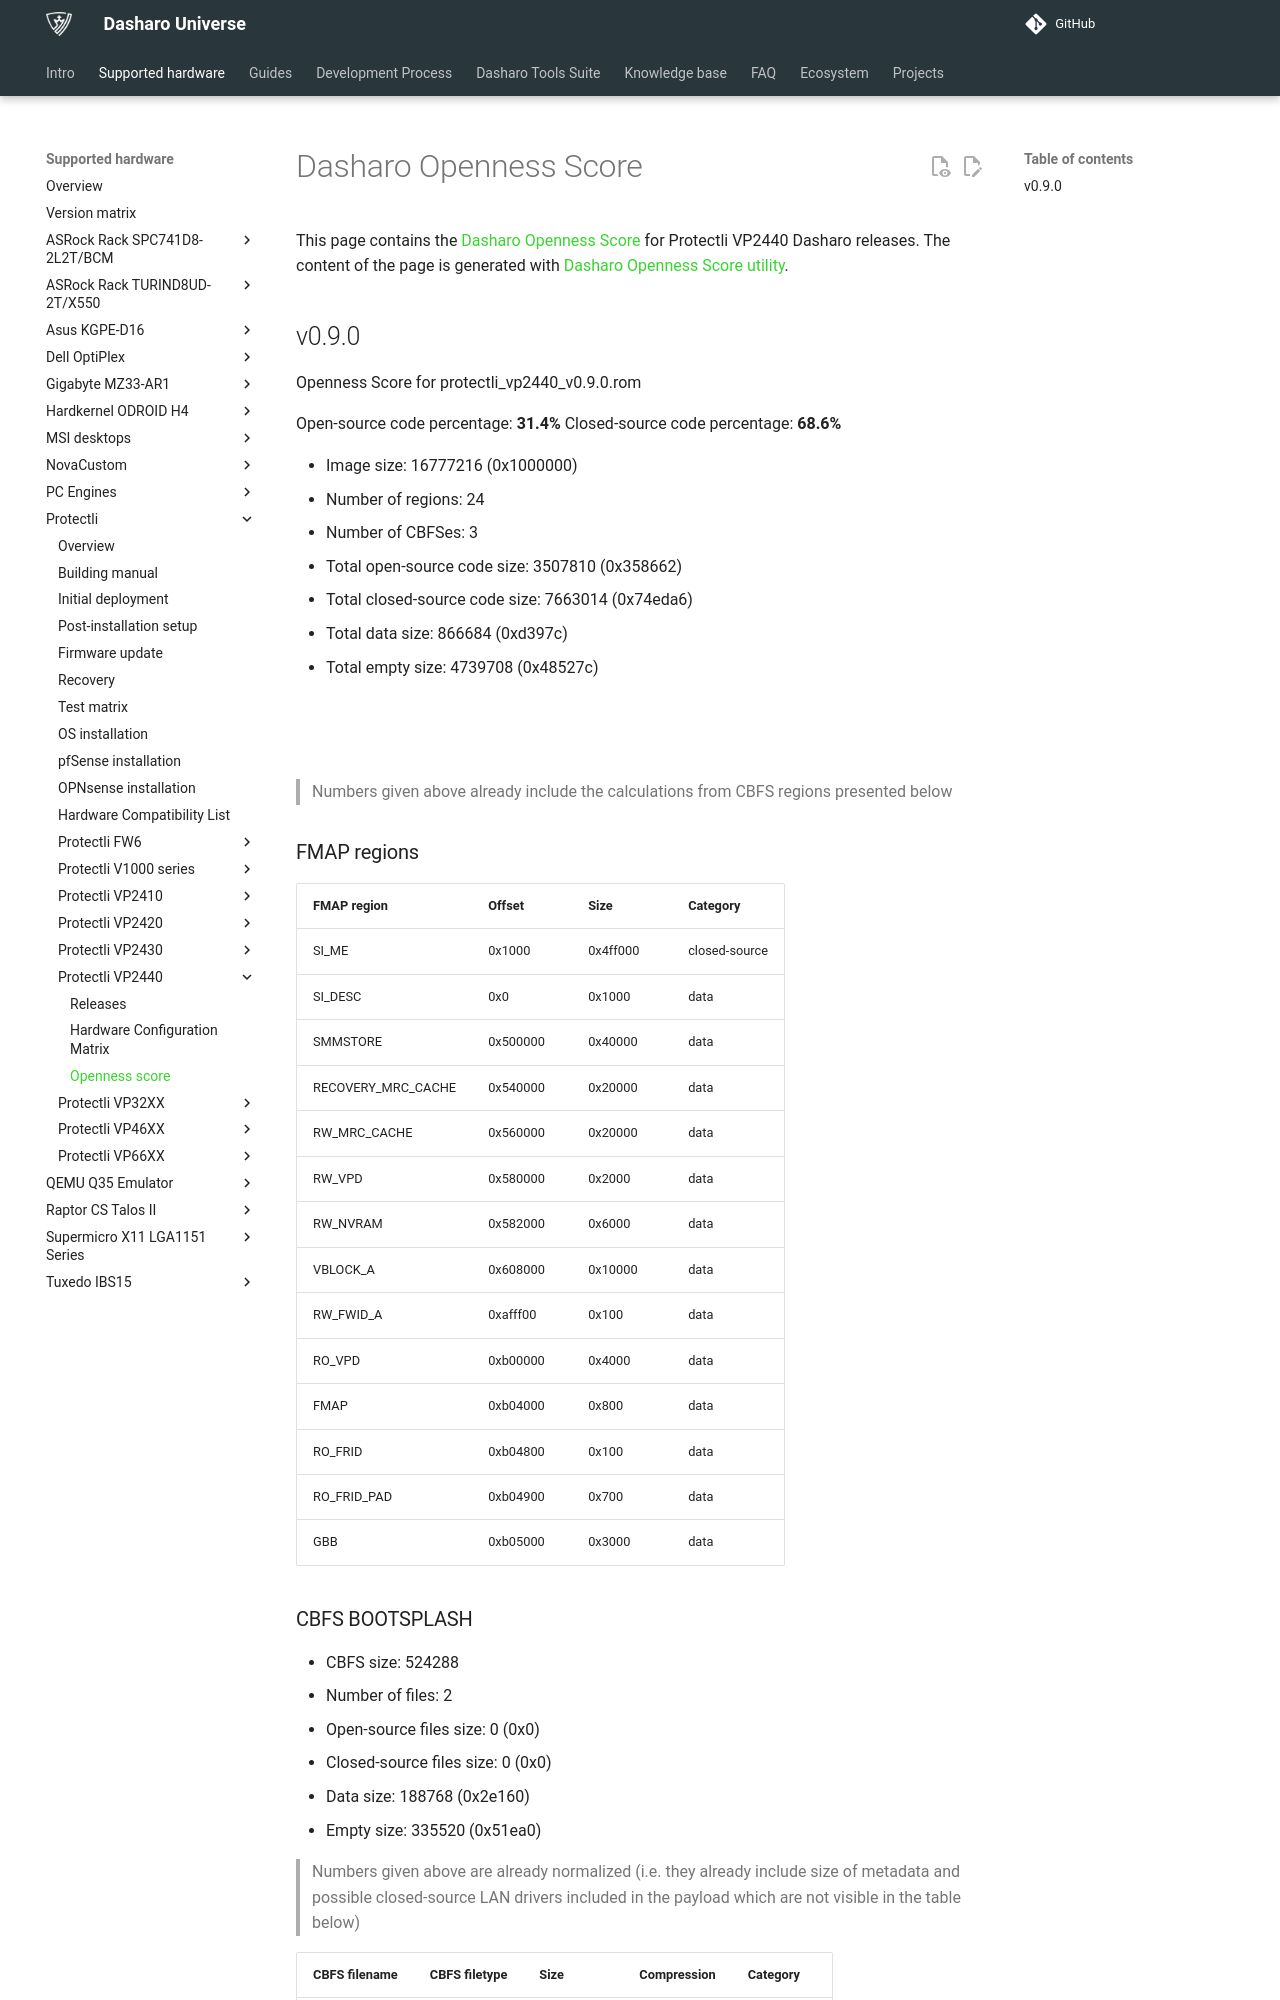

repository: Dasharo/docs · page: variants/protectli_vp2440/openness_score/index.html · generator: mkdocs

# Dasharo Openness Score

This page contains the [Dasharo Openness
Score](../../glossary.md#dasharo-openness-score) for Protectli
VP2440 Dasharo releases. The content of the page is generated
with [Dasharo Openness Score
utility](https://github.com/Dasharo/Openness-Score).

## v0.9.0

Openness Score for protectli_vp2440_v0.9.0.rom

Open-source code percentage: **31.4%**
Closed-source code percentage: **68.6%**

* Image size: 16777216 (0x1000000)
* Number of regions: 24
* Number of CBFSes: 3
* Total open-source code size: 3507810 (0x358662)
* Total closed-source code size: 7663014 (0x74eda6)
* Total data size: 866684 (0xd397c)
* Total empty size: 4739708 (0x48527c)

![](protectli_vp2440_v0.9.0.rom_openness_chart.png)

![](protectli_vp2440_v0.9.0.rom_openness_chart_full_image.png)

> Numbers given above already include the calculations from CBFS regions
> presented below

### FMAP regions

| FMAP region | Offset | Size | Category |
| ----------- | ------ | ---- | -------- |
| SI_ME | 0x1000 | 0x4ff000 | closed-source |
| SI_DESC | 0x0 | 0x1000 | data |
| SMMSTORE | 0x500000 | 0x40000 | data |
| RECOVERY_MRC_CACHE | 0x540000 | 0x20000 | data |
| RW_MRC_CACHE | 0x560000 | 0x20000 | data |
| RW_VPD | 0x580000 | 0x2000 | data |
| RW_NVRAM | 0x582000 | 0x6000 | data |
| VBLOCK_A | 0x608000 | 0x10000 | data |
| RW_FWID_A | 0xafff00 | 0x100 | data |
| RO_VPD | 0xb00000 | 0x4000 | data |
| FMAP | 0xb04000 | 0x800 | data |
| RO_FRID | 0xb04800 | 0x100 | data |
| RO_FRID_PAD | 0xb04900 | 0x700 | data |
| GBB | 0xb05000 | 0x3000 | data |

### CBFS BOOTSPLASH

* CBFS size: 524288
* Number of files: 2
* Open-source files size: 0 (0x0)
* Closed-source files size: 0 (0x0)
* Data size: 188768 (0x2e160)
* Empty size: 335520 (0x51ea0)

> Numbers given above are already normalized (i.e. they already include size
> of metadata and possible closed-source LAN drivers included in the payload
> which are not visible in the table below)

| CBFS filename | CBFS filetype | Size | Compression | Category |
| ------------- | ------------- | ---- | ----------- | -------- |
| logo.bmp | raw | 188663 | LZMA | data |
| (empty) | null | 335520 | none | empty |
